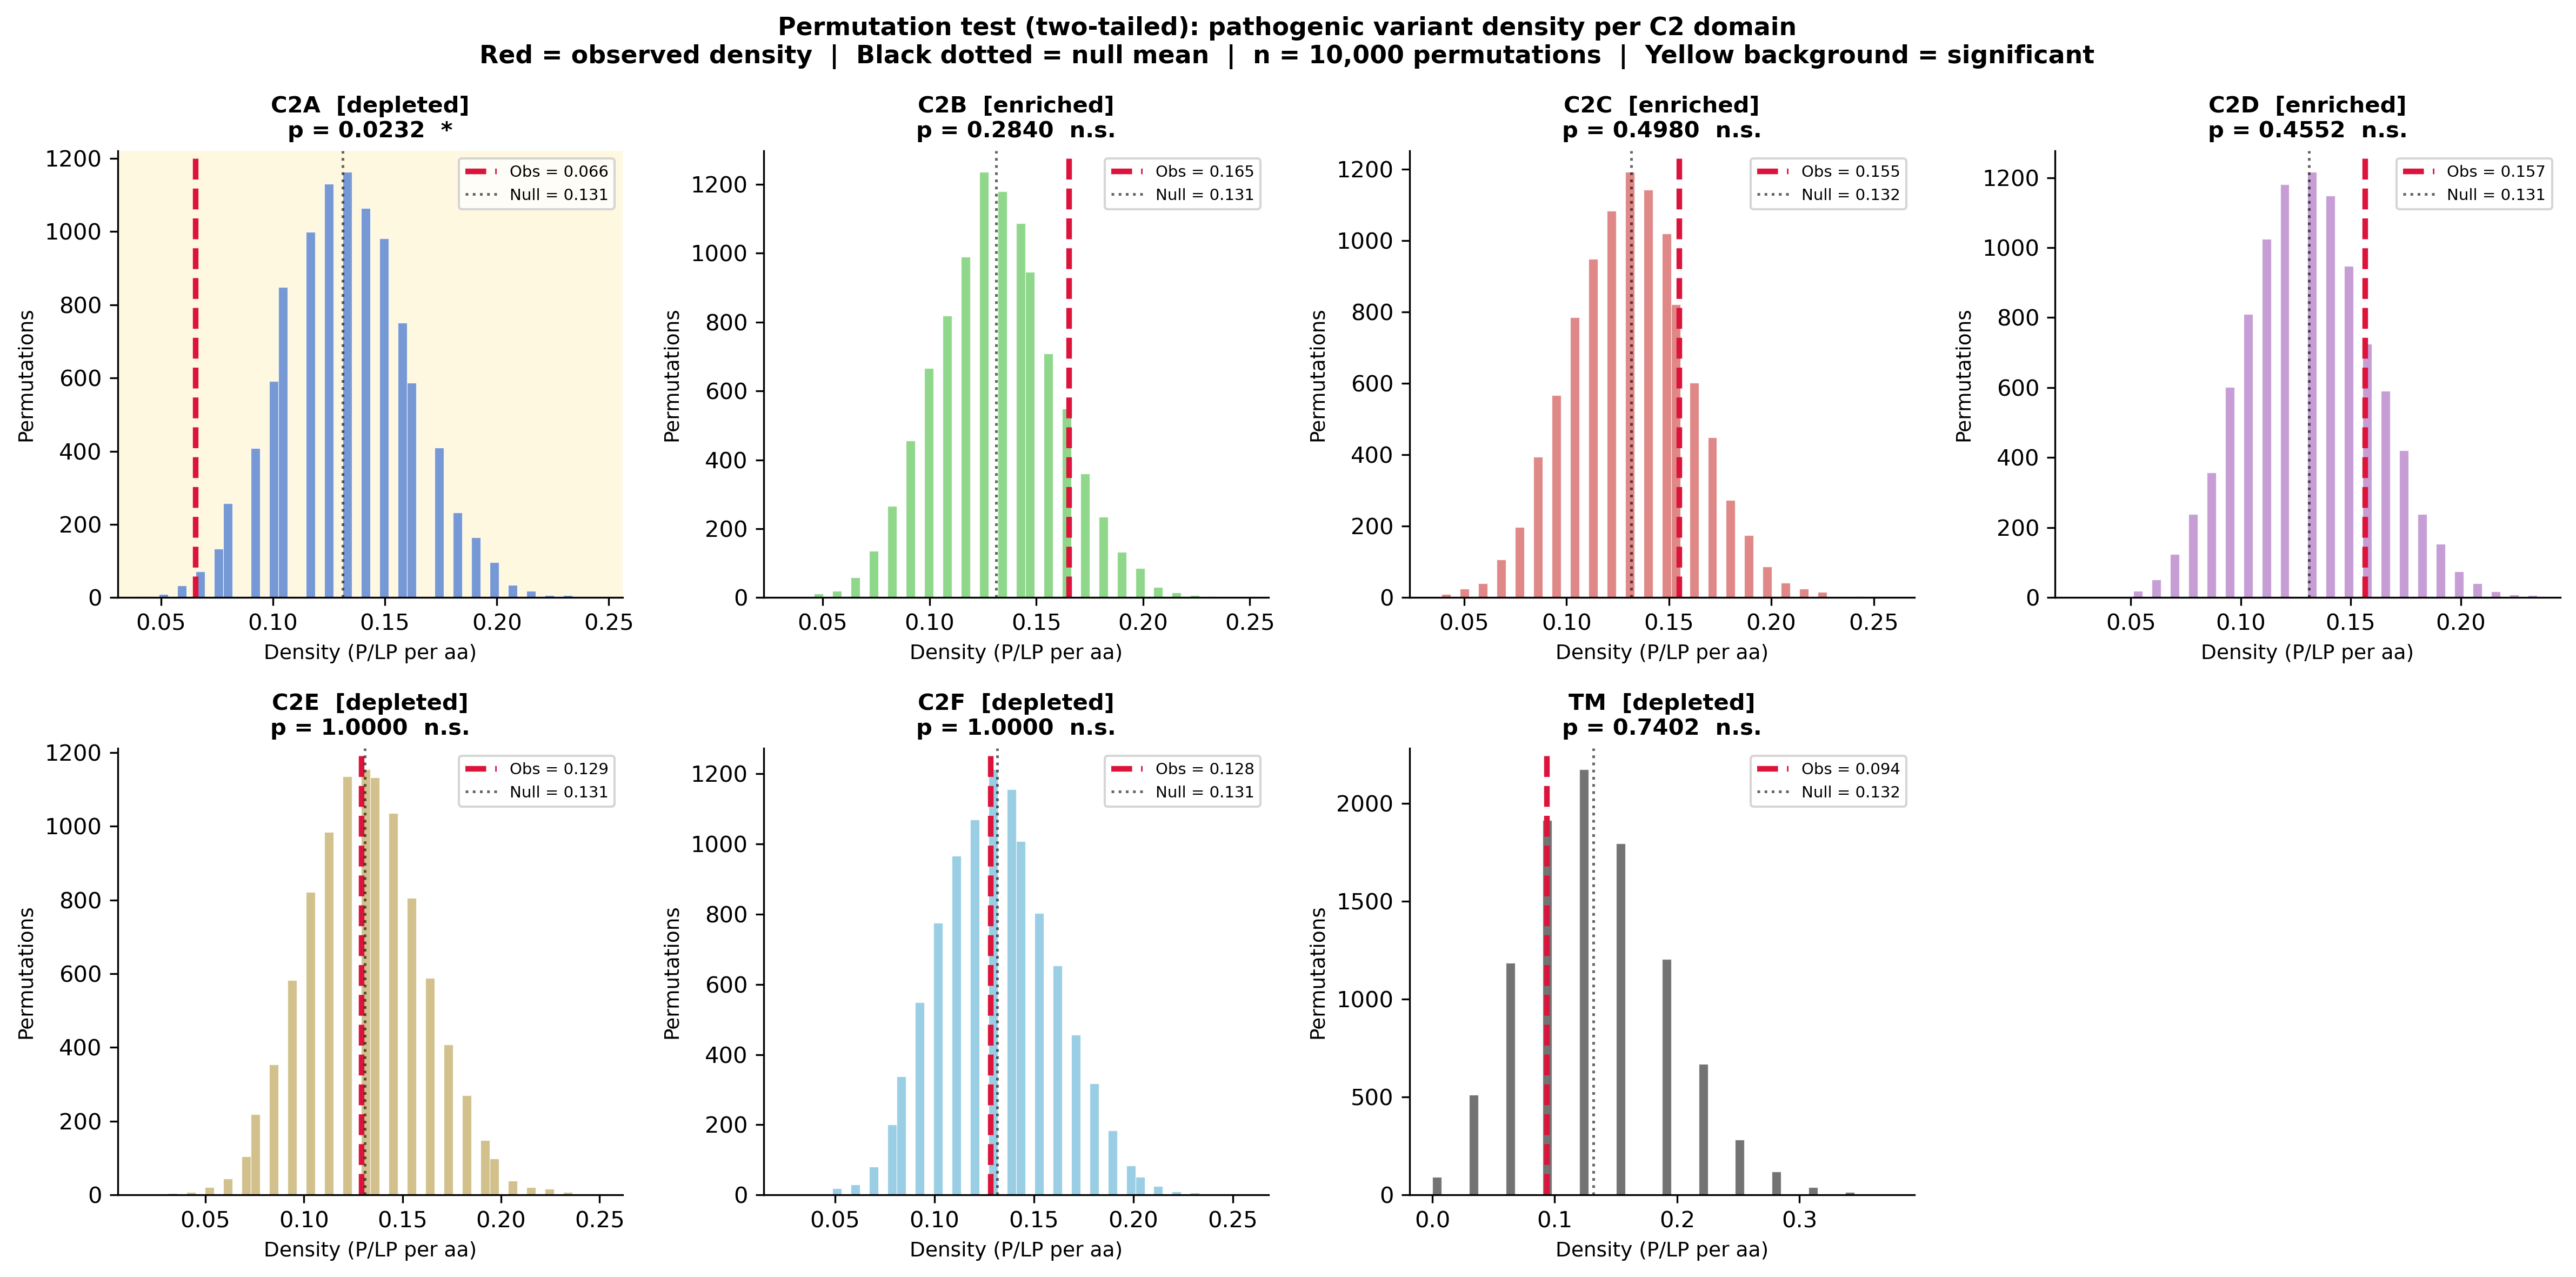

The table this chart was drawn from, first rows:
Domain, Length_aa, PLP_count, Obs_density, Null_mean, p_enrichment, p_depletion, p_twotail, Direction, Significance
C2A, 122, 8, 0.0656, 0.1312, 0.9955, 0.0116, 0.0232, depleted, *
C2B, 121, 20, 0.1653, 0.1312, 0.142, 0.9129, 0.284, enriched, n.s.
C2C, 116, 18, 0.1552, 0.1315, 0.249, 0.8331, 0.498, enriched, n.s.
C2D, 115, 18, 0.1565, 0.131, 0.2276, 0.8449, 0.4552, enriched, n.s.
C2E, 116, 15, 0.1293, 0.131, 0.5726, 0.5428, 1.0, depleted, n.s.
C2F, 117, 15, 0.1282, 0.1315, 0.5968, 0.5245, 1.0, depleted, n.s.
TM, 32, 3, 0.0938, 0.1316, 0.8212, 0.3701, 0.7402, depleted, n.s.
